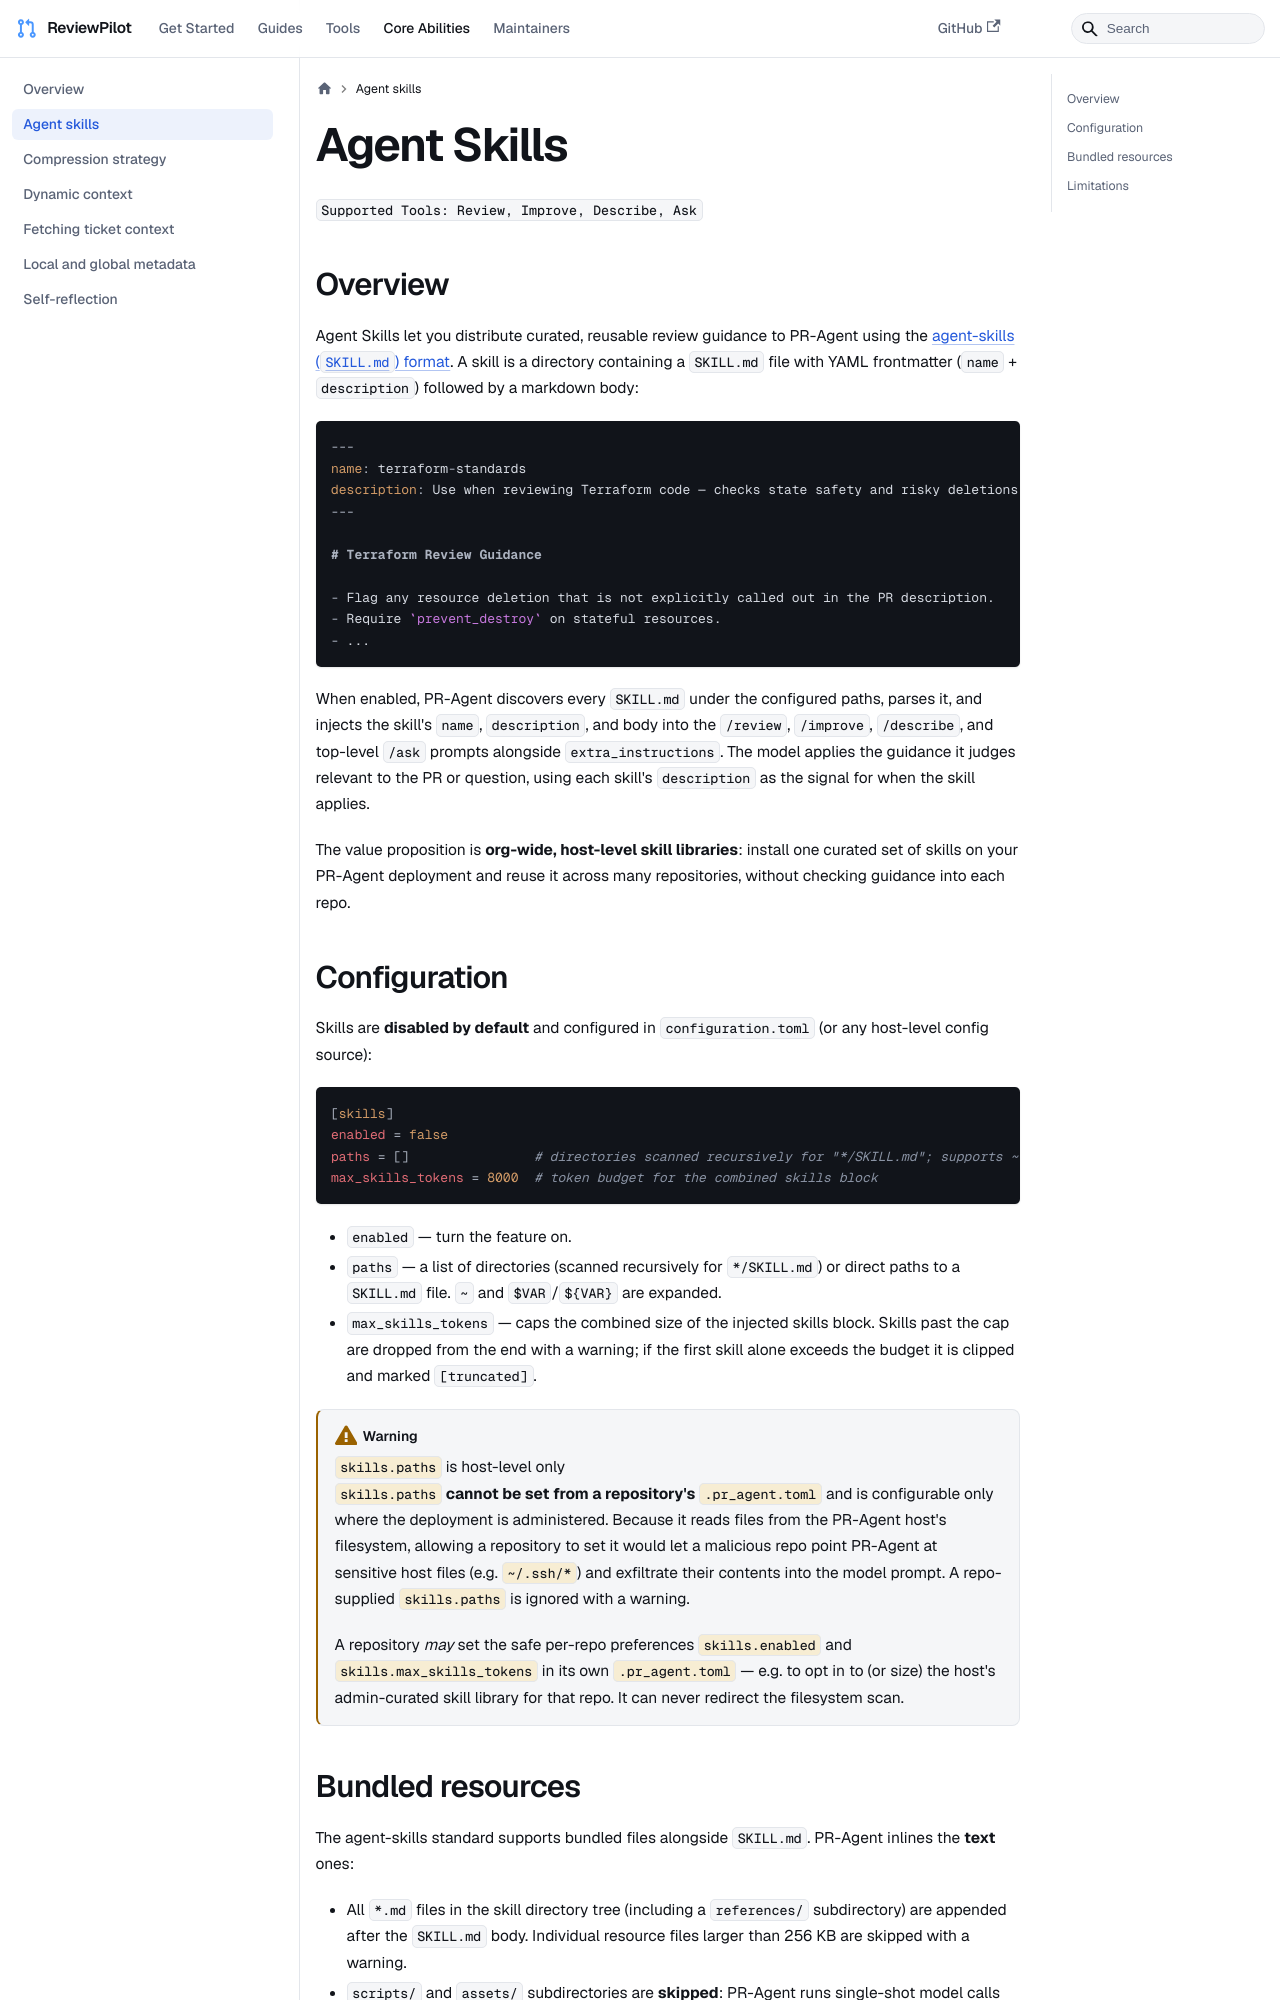

repository: sansuiyi/ReviewPilot · page: core-abilities/agent_skills/index.html · generator: docusaurus

---
title: "Agent Skills"
sidebar_position: 2
---

`Supported Tools: Review, Improve, Describe, Ask`

## Overview

Agent Skills let you distribute curated, reusable review guidance to PR-Agent using the [agent-skills (`SKILL.md`) format](https://github.com/The-PR-Agent/pr-agent/issues/2384). A skill is a directory containing a `SKILL.md` file with YAML frontmatter (`name` + `description`) followed by a markdown body:

```markdown
---
name: terraform-standards
description: Use when reviewing Terraform code — checks state safety and risky deletions.
---

# Terraform Review Guidance

- Flag any resource deletion that is not explicitly called out in the PR description.
- Require `prevent_destroy` on stateful resources.
- ...
```

When enabled, PR-Agent discovers every `SKILL.md` under the configured paths, parses it, and injects the skill's `name`, `description`, and body into the `/review`, `/improve`, `/describe`, and top-level `/ask` prompts alongside `extra_instructions`. The model applies the guidance it judges relevant to the PR or question, using each skill's `description` as the signal for when the skill applies.

The value proposition is **org-wide, host-level skill libraries**: install one curated set of skills on your PR-Agent deployment and reuse it across many repositories, without checking guidance into each repo.

## Configuration

Skills are **disabled by default** and configured in `configuration.toml` (or any host-level config source):

```toml
[skills]
enabled = false
paths = []                # directories scanned recursively for "*/SKILL.md"; supports ~ and $VAR
max_skills_tokens = 8000  # token budget for the combined skills block
```

- `enabled` — turn the feature on.
- `paths` — a list of directories (scanned recursively for `*/SKILL.md`) or direct paths to a `SKILL.md` file. `~` and `$VAR`/`${VAR}` are expanded.
- `max_skills_tokens` — caps the combined size of the injected skills block. Skills past the cap are dropped from the end with a warning; if the first skill alone exceeds the budget it is clipped and marked `[truncated]`.

:::warning[`skills.paths` is host-level only]
`skills.paths` **cannot be set from a repository's `.pr_agent.toml`** and is configurable only where the deployment is administered. Because it reads files from the PR-Agent host's filesystem, allowing a repository to set it would let a malicious repo point PR-Agent at sensitive host files (e.g. `~/.ssh/*`) and exfiltrate their contents into the model prompt. A repo-supplied `skills.paths` is ignored with a warning.

A repository *may* set the safe per-repo preferences `skills.enabled` and `skills.max_skills_tokens` in its own `.pr_agent.toml` — e.g. to opt in to (or size) the host's admin-curated skill library for that repo. It can never redirect the filesystem scan.
:::
